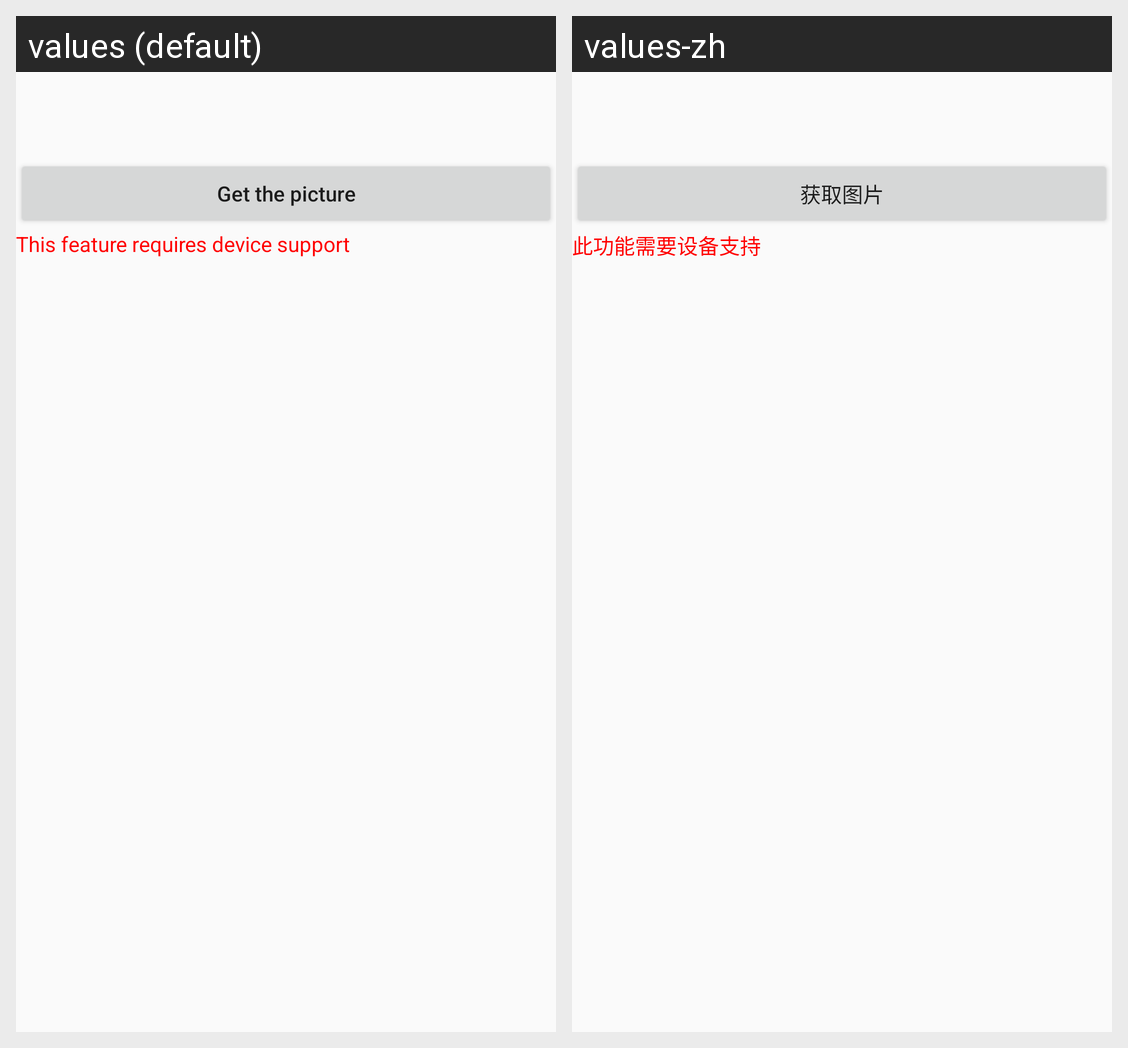

Here is an Android app screen in its default locale and in the app's own translations. Write out the translated-string differences for the strings that appear on this screen.
Android screen res/layout/activity_alarmpicture.xml rendered under 2 locales, left to right: values (default), values-zh. Device: Nexus 5 (rendered at 1080×1920; each locale shown at half size, 540×960, under a caption strip naming it); theme AppTheme.
Strings drawn on this screen, with the default value and each locale's value (text and hints the layout hard-codes, and strings that could not be matched under every locale, appear in the picture but are not listed):

getpicture
  values: Get the picture
  values-zh: 获取图片

function_tips
  values: This feature requires device support
  values-zh: 此功能需要设备支持
